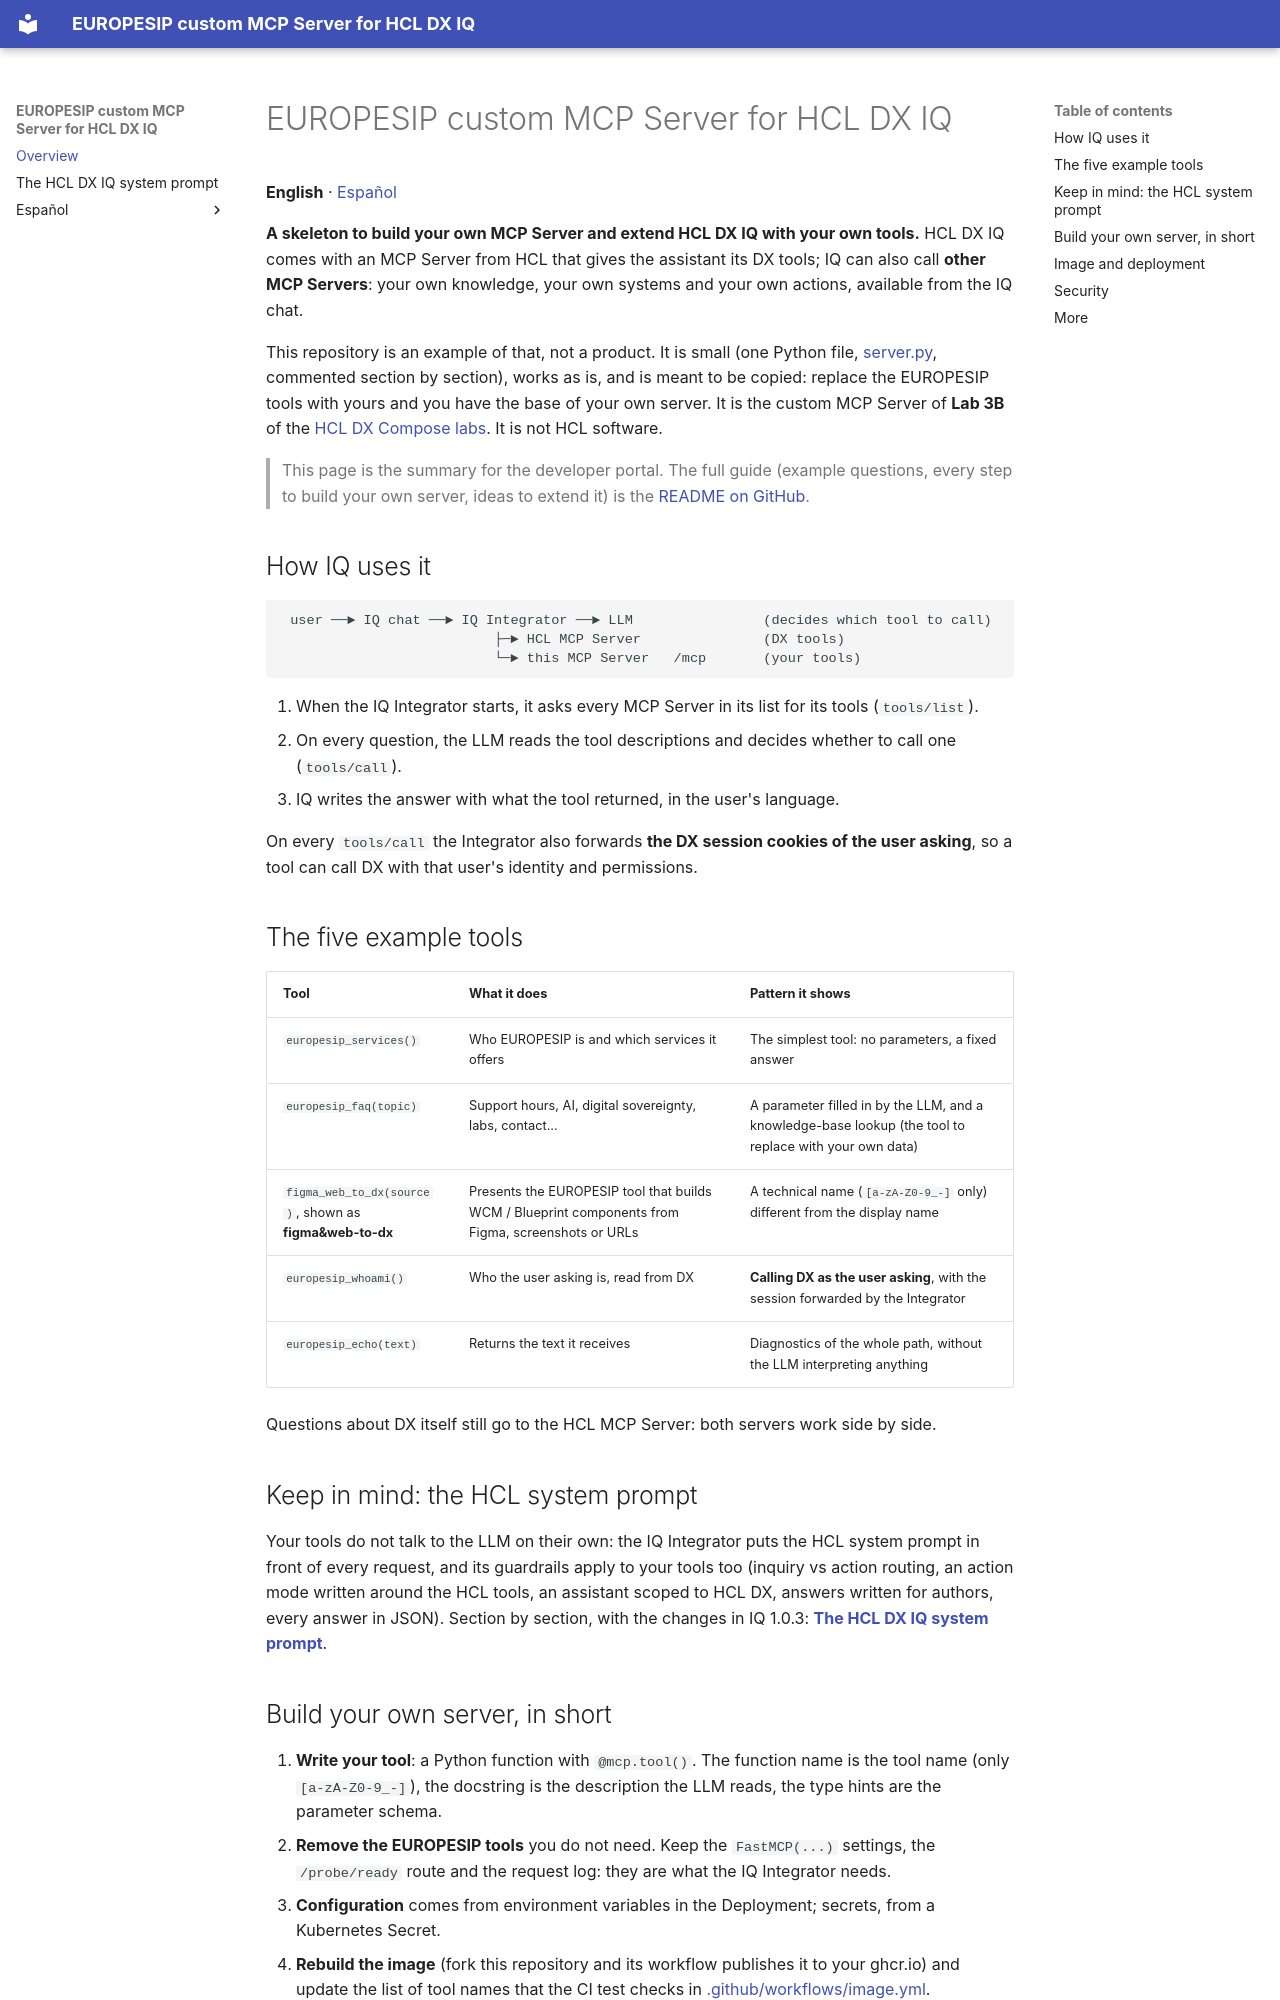

repository: europesip/hcl-dx-iq-europesip-mcp · page: index.html · generator: mkdocs

# EUROPESIP custom MCP Server for HCL DX IQ

**English** · [Español](index.es.md)

**A skeleton to build your own MCP Server and extend HCL DX IQ with your own tools.** HCL DX IQ comes with an MCP
Server from HCL that gives the assistant its DX tools; IQ can also call **other MCP Servers**: your own knowledge, your
own systems and your own actions, available from the IQ chat.

This repository is an example of that, not a product. It is small (one Python file,
[server.py](https://github.com/europesip/hcl-dx-iq-europesip-mcp/blob/main/server.py), commented section by section), works as is, and is meant to be copied: replace
the EUROPESIP tools with yours and you have the base of your own server. It is the custom MCP Server of **Lab 3B** of
the [HCL DX Compose labs](https://github.com/europesip/hcl-dx-compose-labs). It is not HCL software.

> This page is the summary for the developer portal. The full guide (example questions, every step to build your own
> server, ideas to extend it) is the [README on GitHub](https://github.com/europesip/hcl-dx-iq-europesip-mcp#readme).

## How IQ uses it

```
 user ──► IQ chat ──► IQ Integrator ──► LLM                (decides which tool to call)
                          ├─► HCL MCP Server               (DX tools)
                          └─► this MCP Server   /mcp       (your tools)
```

1. When the IQ Integrator starts, it asks every MCP Server in its list for its tools (`tools/list`).
2. On every question, the LLM reads the tool descriptions and decides whether to call one (`tools/call`).
3. IQ writes the answer with what the tool returned, in the user's language.

On every `tools/call` the Integrator also forwards **the DX session cookies of the user asking**, so a tool can call
DX with that user's identity and permissions.

## The five example tools

| Tool | What it does | Pattern it shows |
|---|---|---|
| `europesip_services()` | Who EUROPESIP is and which services it offers | The simplest tool: no parameters, a fixed answer |
| `europesip_faq(topic)` | Support hours, AI, digital sovereignty, labs, contact... | A parameter filled in by the LLM, and a knowledge-base lookup (the tool to replace with your own data) |
| `figma_web_to_dx(source)`, shown as **figma&web-to-dx** | Presents the EUROPESIP tool that builds WCM / Blueprint components from Figma, screenshots or URLs | A technical name (`[a-zA-Z0-9_-]` only) different from the display name |
| `europesip_whoami()` | Who the user asking is, read from DX | **Calling DX as the user asking**, with the session forwarded by the Integrator |
| `europesip_echo(text)` | Returns the text it receives | Diagnostics of the whole path, without the LLM interpreting anything |

Questions about DX itself still go to the HCL MCP Server: both servers work side by side.

## Keep in mind: the HCL system prompt

Your tools do not talk to the LLM on their own: the IQ Integrator puts the HCL system prompt in front of every request,
and its guardrails apply to your tools too (inquiry vs action routing, an action mode written around the HCL tools, an
assistant scoped to HCL DX, answers written for authors, every answer in JSON). Section by section, with the changes in
IQ 1.0.3: **[The HCL DX IQ system prompt](hcl-iq-system-prompt.md)**.
